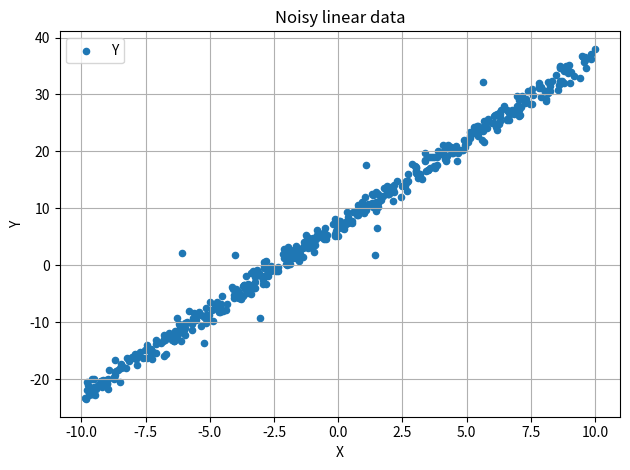

Python code for this plot:
import numpy as np
import pandas as pd
from os import getcwd
from pathlib import Path, PosixPath
import matplotlib.pyplot as plt
import matplotlib.axes as axs

def generateLinearData( n_samples       : int   = 500   ,
                        slope           : float = 3.0   ,
                        intercept       : float = 7.0   ,
                        x_min           : float = -10.0 ,
                        x_max           : float = 10.0  ,
                        noise_std       : float = 1.0   ,
                        outlier_ratio   : float = 0.02  ,
                        missing_ratio   : float = 0.02  ,
                        random_state    : int   = 33    ) -> pd.DataFrame:
    """
    Generate some random data for a linear function given a slope,
    an interceptor point and some noise parameters. 

    Args:
        n_samples       : Number of samples.
        slope           : Line's slope.
        intercept       : Intercepting point (function's value when x = 0).
        x_min           : Minimum X-axis value.
        x_max           : Maximum X-axis value.
        noise_std       : Standard deviation of Gaussian noise added to y-axis.
        outlier_ratio   : Fraction of samples whose target y is heavily perturbed.
        missing_ratio   : Fraction of values replaced with NaN.
        random_state    : Seed for reproducibility matters.
        
    Returns:
        A noisy linear function (ax + b + N(x)) as a Pandas DataFrame object.
    """

    # Check whether provided boundaries have been properly established.
    if x_min >= x_max:
        raise ValueError("x_min must be strictly less than x_max")

    # Create random number generator (use provided seed).
    rng: np.random._generator.Generator = np.random.default_rng(random_state)

    # Create X-axis points.
    x: np.ndarray = rng.uniform(low = x_min, high = x_max, size = n_samples)

    # Based on X-axis data, generate a random Gaussian value for each point.
    noise: np.ndarray = rng.normal(loc = 0.0, scale = noise_std, size = n_samples)

    # vectorization is used underneath: every element is operated element-wise.
    y = slope * x + intercept + noise

    # Select some indices (from n_samples) so as to add outlier data points afterwards.
    n_outliers: int = int(outlier_ratio * n_samples)
    outlier_indices: np.ndarray = rng.choice(n_samples, size = n_outliers, replace = False)

    # For the outlier indices just picked up above, let's add abnormal noise values.
    y[outlier_indices] += rng.normal(loc = 0.0, scale = 10 * noise_std, size = n_outliers)

    # Add some missing entries.
    n_missing: int = int(missing_ratio * n_samples) // 2 # Half for X, half for Y.
    x_missing_indices: np.ndarray = rng.choice(n_samples, size = n_missing, replace = False) 
    y_missing_indices: np.ndarray = rng.choice(n_samples, size = n_missing, replace = False)

    x[x_missing_indices] = np.nan
    y[y_missing_indices] = np.nan

    return pd.DataFrame({"X" : x, "Y" : y })

def saveDataAsCSV(df: pd.DataFrame, save_csv_path: str = (getcwd() + "/random_linear_data_dummy.csv")) -> None:
    """
    Save data (provided as Pandas DataFrame object) in a csv file. 

    Args:
        df              : Input Pandas DataFrame object.
        save_csv_path   : Target output csv file location.
    """

    path: PosixPath = Path(save_csv_path)

    if not path.parent.exists():
        raise ValueError(f"Provided path does not exist ({path})")

    df.to_csv(path, index = False)

def plotLinePlot(df: pd.DataFrame, save_plot: bool = False, display_plot: bool = True) -> None:
    """
    Generate some random data for a linear function given a slope,
    an interceptor point and some noise parameters. 

    Args:
        df              : Input Pandas DataFrame object.
        save_plot       : T/F either to save the generated plot as png file or not.
        display_plot    : T/F either to display the generated plot or not.
    """

    if "X" not in df.columns or "Y" not in df.columns:
        raise ValueError("Column names do not match (\"X\", \"Y\")")
    
    if len(df.columns) > 2:
        raise ValueError(f"Found more columns than expected ({df.columns})")

    plot_width  : float = abs(df["X"].max() - df["X"].min()) * 1.1
    plot_height : float = abs(df["Y"].max() - df["Y"].min()) * 1.1

    ax: axs = df.plot(  x = "X"                     ,
                        y = "Y"                     ,
                        kind = "scatter"            ,
                        title = "Noisy linear data" ,
                        grid = True                 ,
                        label = "Y"                 )

    ax.set_xlabel("X")
    ax.set_ylabel("Y")
    ax.legend()

    plt.tight_layout()

    if save_plot:
        plt.savefig("noisy_linear_data_dummy.png")
    
    plt.show()

if __name__ == "__main__":
    plotLinePlot(generateLinearData(), save_plot = True, display_plot = False)
